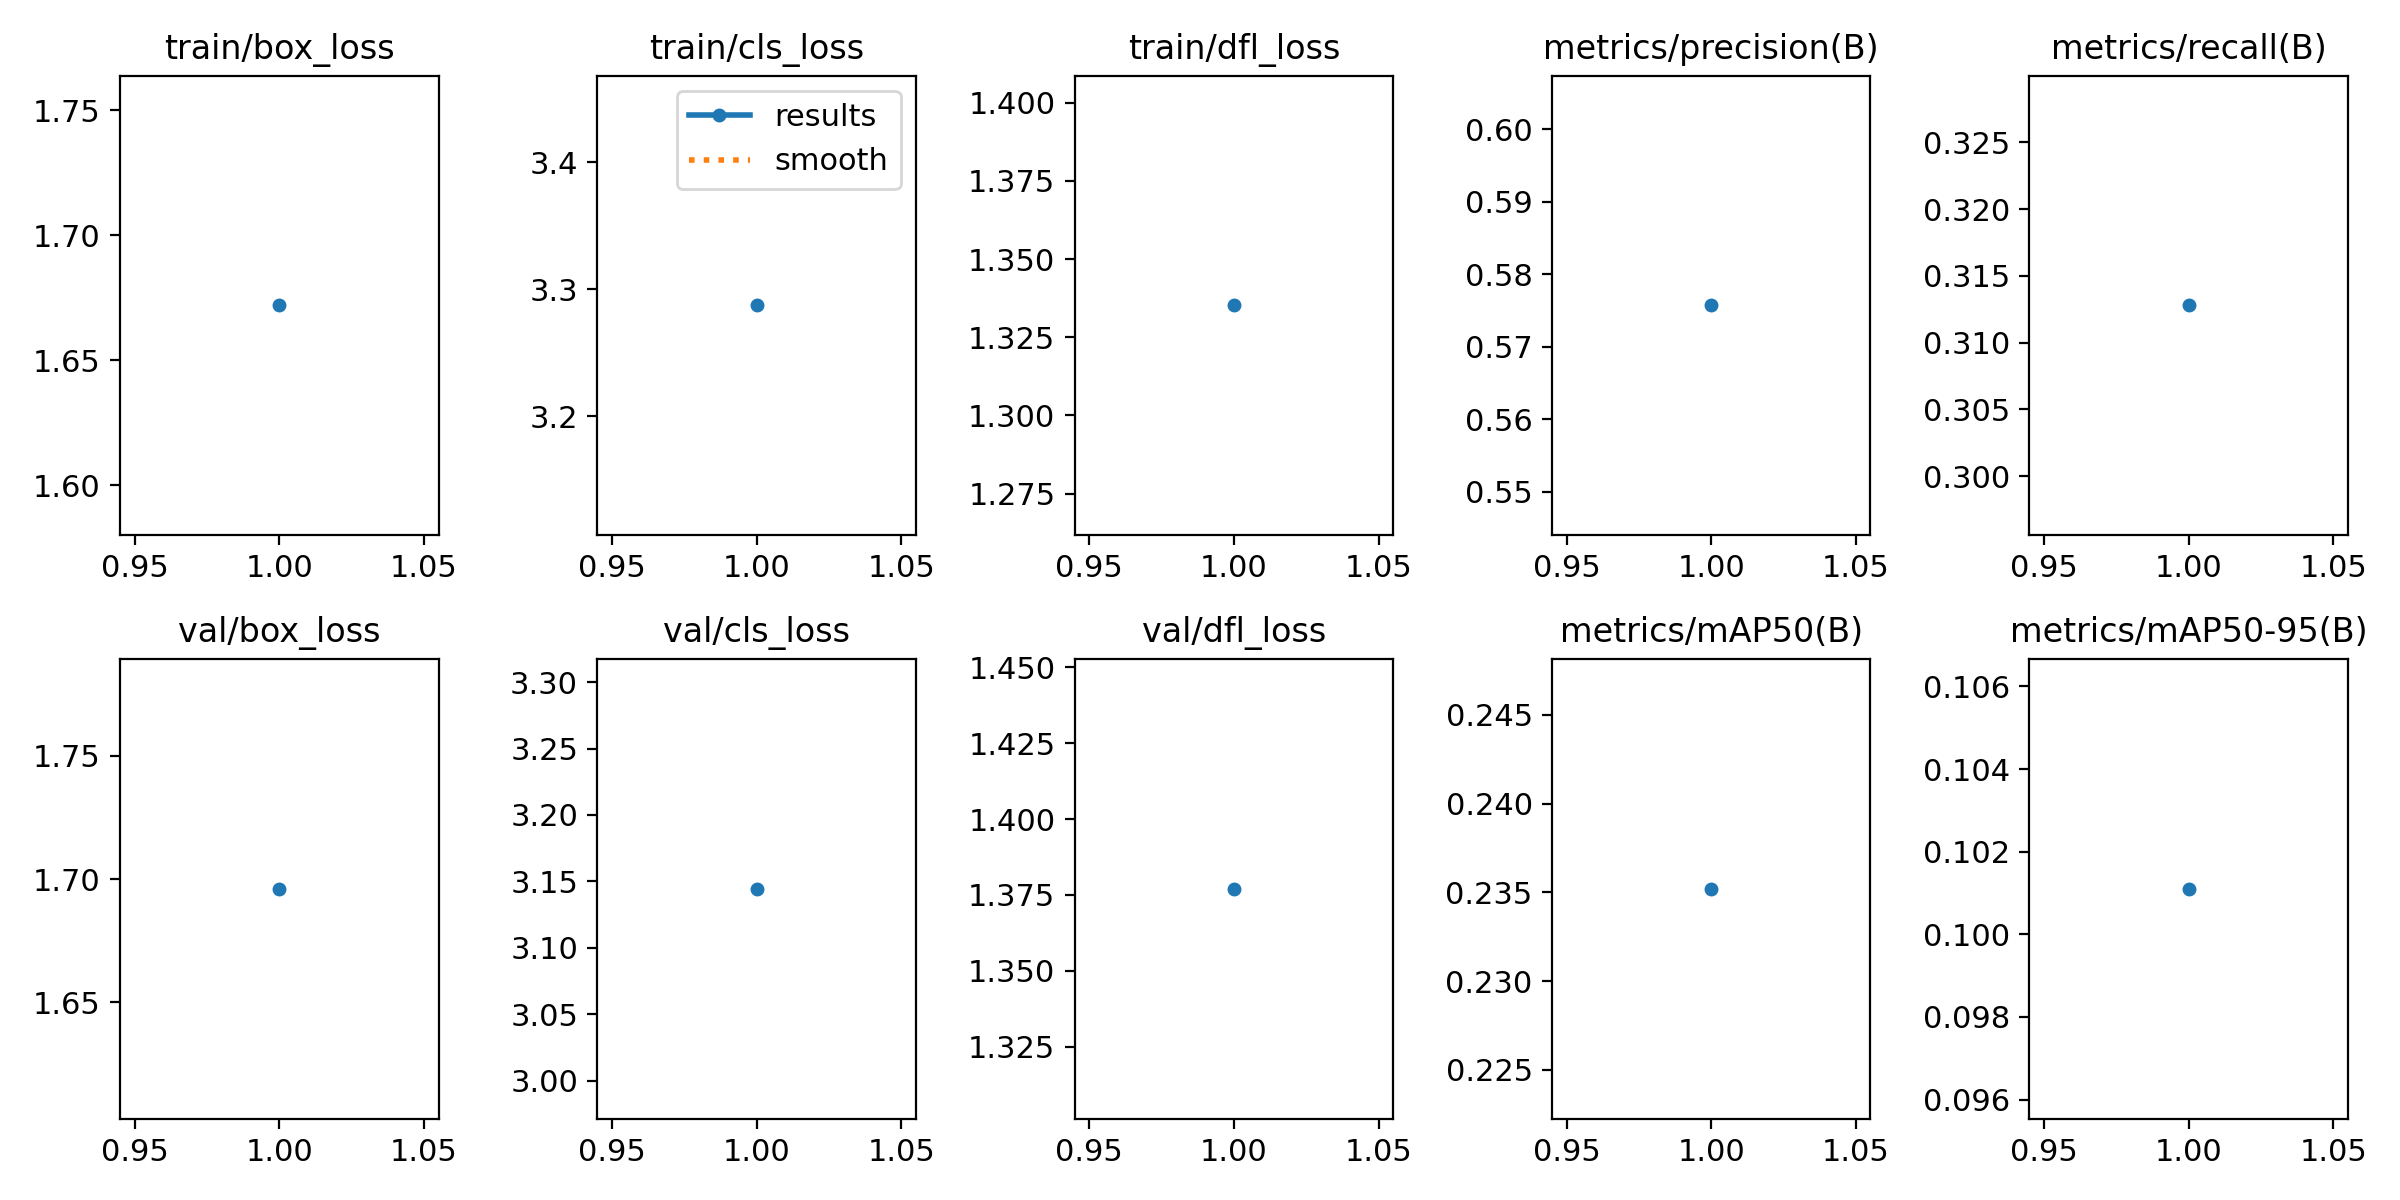

The file beside this chart, header and first rows:
epoch, time, train/box_loss, train/cls_loss, train/dfl_loss, metrics/precision(B), metrics/recall(B), metrics/mAP50(B), metrics/mAP50-95(B), val/box_loss, val/cls_loss, val/dfl_loss, lr/pg0, lr/pg1, lr/pg2
1, 100.2, 1.672, 3.287, 1.335, 0.5757, 0.3128, 0.2352, 0.1011, 1.696, 3.144, 1.377, 0.0004751, 0.0004751, 0.0004751
